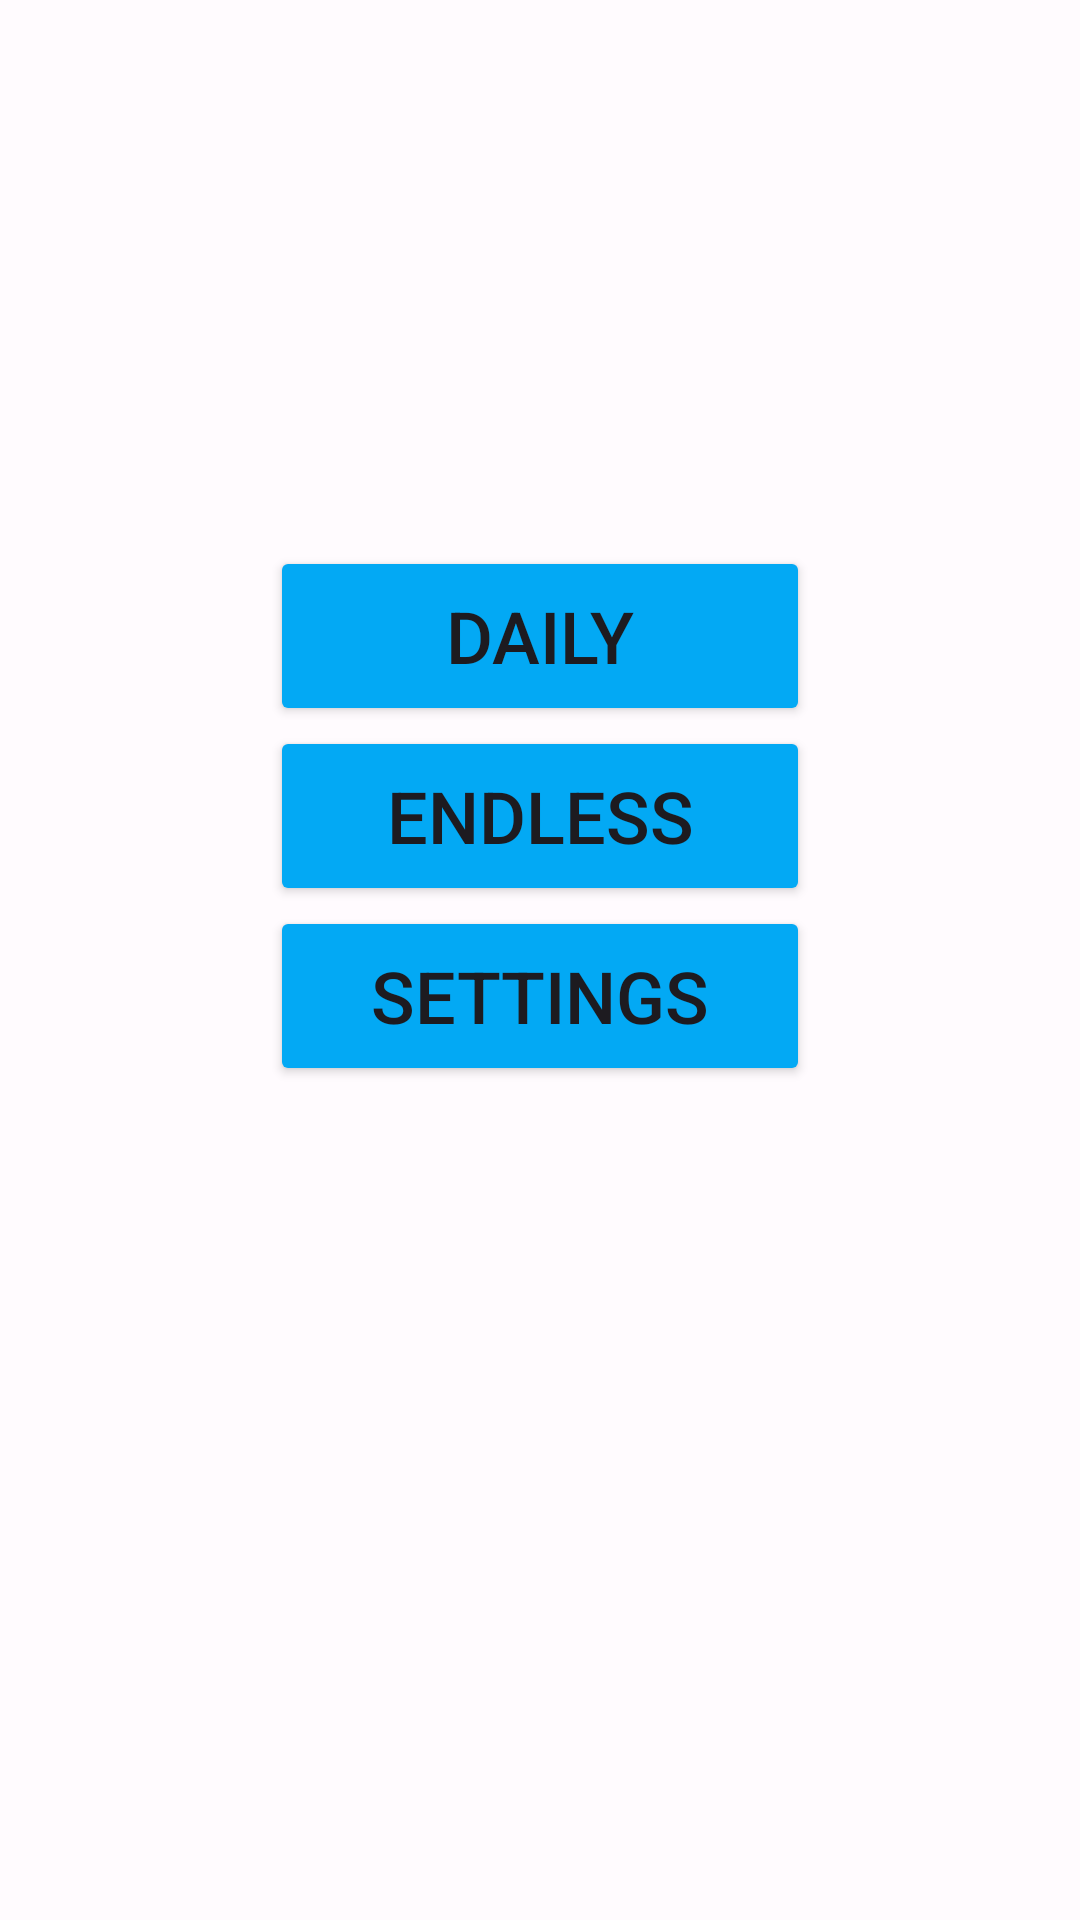

The Android layout XML behind this screen, and the referenced resources:
<!-- AndroidManifest.xml: application theme Theme.WeatherApp -->
<!-- res/layout/home_page.xml -->
<?xml version="1.0" encoding="utf-8"?>
<androidx.constraintlayout.widget.ConstraintLayout xmlns:android="http://schemas.android.com/apk/res/android"
    android:layout_width="match_parent"
    android:layout_height="match_parent"
    xmlns:app="http://schemas.android.com/apk/res-auto">
        <Button
            android:id="@+id/daily_navigation"
            android:layout_width="0dp"
            android:layout_height="60dp"
            android:textAlignment="center"
            android:text="@string/daily_button"
            android:textSize="24sp"
            android:backgroundTint="@color/btn_color"
            app:layout_constraintStart_toStartOf="parent"
            app:layout_constraintEnd_toEndOf="parent"
            app:layout_constraintWidth_percent="0.5"
            app:layout_constraintBottom_toTopOf="@+id/endless_navigation" />
        <Button
            android:id="@+id/endless_navigation"
            android:layout_width="0dp"
            android:layout_height="60dp"
            android:textAlignment="center"
            android:text="@string/endless_button"
            android:textSize="24sp"
            android:backgroundTint="@color/btn_color"
            app:layout_constraintStart_toStartOf="parent"
            app:layout_constraintEnd_toEndOf="parent"
            app:layout_constraintWidth_percent="0.5"
            app:layout_constraintTop_toTopOf="parent"
            app:layout_constraintBottom_toBottomOf="parent"
            android:layout_marginBottom="96dp"/>
        <Button
            android:id="@+id/settings_navigation"
            android:layout_width="0dp"
            android:layout_height="60dp"
            android:textAlignment="center"
            android:text="@string/settings_page_title"
            android:textSize="24sp"
            android:backgroundTint="@color/btn_color"
            app:layout_constraintStart_toStartOf="parent"
            app:layout_constraintEnd_toEndOf="parent"
            app:layout_constraintWidth_percent="0.5"
            app:layout_constraintTop_toBottomOf="@+id/endless_navigation" />
</androidx.constraintlayout.widget.ConstraintLayout>
<!-- resources referenced by this layout -->
<resources>
  <color name="btn_color">#03A9F4</color>
  <string name="daily_button">Daily</string>
  <string name="endless_button">Endless</string>
  
      [Daily Page]
  <string name="settings_page_title">Settings</string>
          [Dark Mode]
  <style name="Theme.WeatherApp" parent="Base.Theme.WeatherApp" />
  <color name="md_theme_light_primary">#6750A4</color>
  <color name="md_theme_light_onPrimary">#FFFFFF</color>
  <color name="md_theme_light_primaryContainer">#EADDFF</color>
  <color name="md_theme_light_onPrimaryContainer">#21005D</color>
  <color name="md_theme_light_secondary">#625B71</color>
  <color name="md_theme_light_onSecondary">#FFFFFF</color>
  <color name="md_theme_light_secondaryContainer">#E8DEF8</color>
  <color name="md_theme_light_onSecondaryContainer">#1D192B</color>
  <color name="md_theme_light_tertiary">#7D5260</color>
  <color name="md_theme_light_onTertiary">#FFFFFF</color>
  <color name="md_theme_light_tertiaryContainer">#FFD8E4</color>
  <color name="md_theme_light_onTertiaryContainer">#31111D</color>
  <color name="md_theme_light_error">#B3261E</color>
  <color name="md_theme_light_onError">#FFFFFF</color>
  <color name="md_theme_light_errorContainer">#F9DEDC</color>
  <color name="md_theme_light_onErrorContainer">#410E0B</color>
  <color name="md_theme_light_outline">#79747E</color>
  <color name="md_theme_light_background">#FFFBFE</color>
  <color name="md_theme_light_onBackground">#1C1B1F</color>
  <color name="md_theme_light_surface">#FFFBFE</color>
  <color name="md_theme_light_onSurface">#1C1B1F</color>
  <color name="md_theme_light_surfaceVariant">#E7E0EC</color>
  <color name="md_theme_light_onSurfaceVariant">#49454F</color>
  <color name="md_theme_light_inverseSurface">#313033</color>
  <color name="md_theme_light_inverseOnSurface">#F4EFF4</color>
  <color name="md_theme_light_inversePrimary">#D0BCFF</color>
</resources>
